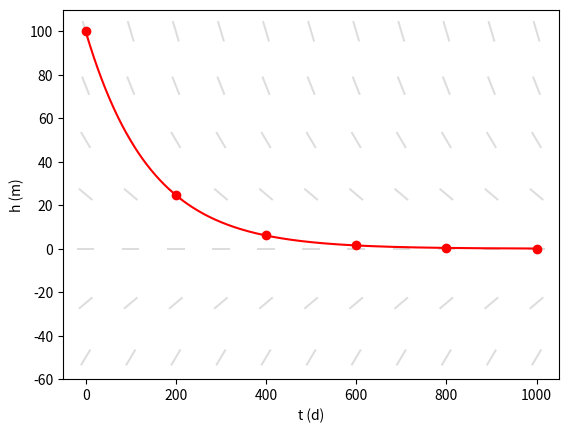
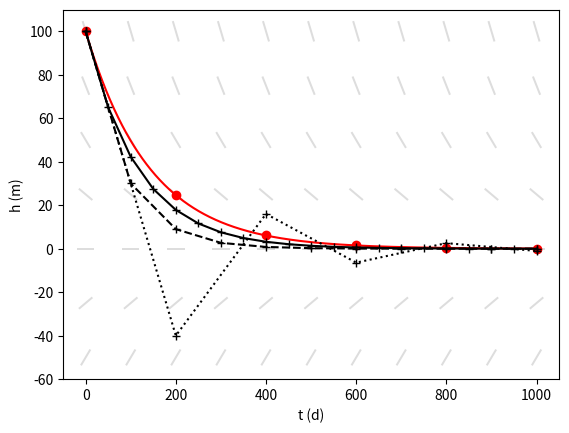
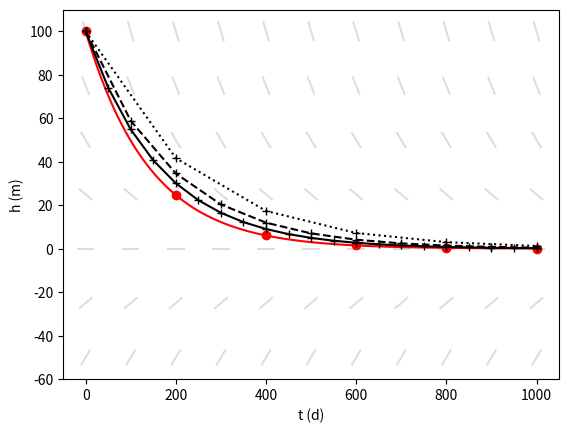
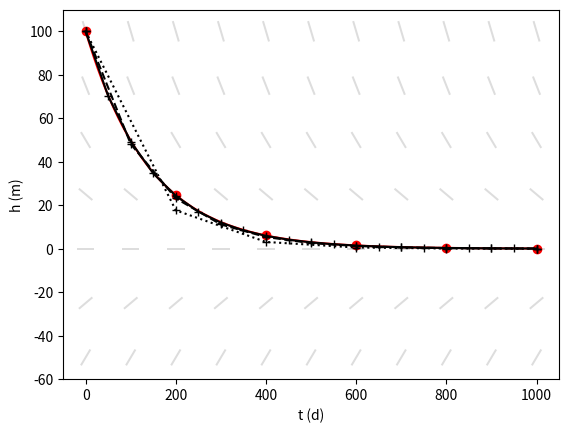

Write Python code to recreate these figures, in order.
import matplotlib.pyplot as plt
import numpy as np

s0 = 100.
a = -0.007
p = 0.

def calc_s(t):
    return (s0+p/a)*np.exp(a*t) - p/a

def calc_dsdt(t, s):
    return a*s + p

def calc_s_impl(t_start, t_end, s_start):
    dt = t_end - t_start
    return -(s_start + dt*p) / (a*dt - 1.)

t = np.arange(0, 1001, 1.)
s = calc_s(t)

tt_step = 100
ss_step = 0.25*s0
tt, ss = np.meshgrid(np.arange(0, t.max()+1, tt_step), np.arange(-.5*s0, 1.5*s0+0.001, ss_step))
dsdt_tt = np.ones(tt.shape)
dsdt_ss = calc_dsdt(tt, ss)

def calc_expl_series(dt):
    t = np.arange(0, 1001, dt)
    s = np.zeros(t.shape)
    s[0] = s0
    for i in range(1, t.shape[0]):
        s[i] = (1 + dt*a)*s[i-1]
    return t, s

def calc_impl_series(dt):
    t = np.arange(0, 1001, dt)
    s = np.zeros(t.shape)
    s[0] = s0
    for i in range(1, t.shape[0]):
        s[i] = 1./(1 - dt*a)*s[i-1]
    return t, s

def calc_midpoint_series(dt):
    t = np.arange(0, 1001, dt)
    s = np.zeros(t.shape)
    s[0] = s0
    for i in range(1, t.shape[0]):
        s[i] = (1.+dt*a/2)/(1.-dt*a/2)*s[i-1]
    return t, s

t_e_200, s_e_200 = calc_expl_series(200)
t_e_100, s_e_100 = calc_expl_series(100)
t_e_050, s_e_050 = calc_expl_series(50)
t_e_025, s_e_025 = calc_expl_series(25)
expl_errors_200 = sum( (s_e_200 - calc_s(t_e_200))**2 )**.5 / t_e_200.size
expl_errors_100 = sum( (s_e_100 - calc_s(t_e_100))**2 )**.5 / t_e_100.size
expl_errors_050 = sum( (s_e_050 - calc_s(t_e_050))**2 )**.5 / t_e_050.size
print(expl_errors_200, expl_errors_100, expl_errors_050)

t_i_200, s_i_200 = calc_impl_series(200)
t_i_100, s_i_100 = calc_impl_series(100)
t_i_050, s_i_050 = calc_impl_series(50)
impl_errors_200 = sum( (s_i_200 - calc_s(t_i_200))**2 )**.5 / t_i_200.size
impl_errors_100 = sum( (s_i_100 - calc_s(t_i_100))**2 )**.5 / t_i_100.size
impl_errors_050 = sum( (s_i_050 - calc_s(t_i_050))**2 )**.5 / t_i_050.size
print(impl_errors_200, impl_errors_100, impl_errors_050)

t_m_200, s_m_200 = calc_midpoint_series(200)
t_m_100, s_m_100 = calc_midpoint_series(100)
t_m_050, s_m_050 = calc_midpoint_series(50)
m_errors_200 = sum( abs(s_m_200 - calc_s(t_m_200))**1 )**1 / t_m_200.size
m_errors_100 = sum( abs(s_m_100 - calc_s(t_m_100))**1 )**1 / t_m_100.size
m_errors_050 = sum( abs(s_m_050 - calc_s(t_m_050))**1 )**1 / t_m_050.size
print(m_errors_200, m_errors_100, m_errors_050)

smin, smax = -0.6*s0, 1.1*s0
t_end = 200

plt.figure()
plt.plot(t, s, 'r-', linewidth=1.5)
plt.plot(t[::t_end], s[::t_end], 'ro', linewidth=1.5)
#plt.streamplot(tt, ss, dsdt_tt, dsdt_ss,
#        color='#bbbbbb')
plt.quiver(tt, ss, dsdt_tt, dsdt_ss,
        angles='xy', color='#dddddd', pivot='mid', units='dots',
        headlength=0, headaxislength=0, width=2)
plt.xlabel('t (d)')
plt.ylabel('h (m)')
plt.ylim(smin, smax)
plt.savefig('convergence_1.pdf')
plt.close()

plt.figure()
plt.plot(t, s, 'r-', linewidth=1.5)
plt.plot(t[::t_end], s[::t_end], 'ro', linewidth=1.5)
#plt.streamplot(tt, ss, dsdt_tt, dsdt_ss,
#        color='#bbbbbb')
plt.quiver(tt, ss, dsdt_tt, dsdt_ss,
        angles='xy', color='#dddddd', pivot='mid', units='dots',
        headlength=0, headaxislength=0, width=2)
plt.plot(t_e_200, s_e_200, 'k+:')
plt.plot(t_e_100, s_e_100, 'k+--')
plt.plot(t_e_050, s_e_050, 'k+-')
plt.xlabel('t (d)')
plt.ylabel('h (m)')
plt.ylim(smin, smax)
plt.savefig('convergence_2.pdf')
plt.close()

plt.figure()
plt.plot(t, s, 'r-', linewidth=1.5)
plt.plot(t[::t_end], s[::t_end], 'ro', linewidth=1.5)
#plt.streamplot(tt, ss, dsdt_tt, dsdt_ss,
#        color='#bbbbbb')
plt.quiver(tt, ss, dsdt_tt, dsdt_ss,
        angles='xy', color='#dddddd', pivot='mid', units='dots',
        headlength=0, headaxislength=0, width=2)
plt.plot(t_i_200, s_i_200, 'k+:')
plt.plot(t_i_100, s_i_100, 'k+--')
plt.plot(t_i_050, s_i_050, 'k+-')
plt.xlabel('t (d)')
plt.ylabel('h (m)')
plt.ylim(smin, smax)
plt.savefig('convergence_3.pdf')
plt.close()

plt.figure()
plt.plot(t, s, 'r-', linewidth=1.5)
plt.plot(t[::t_end], s[::t_end], 'ro', linewidth=1.5)
#plt.streamplot(tt, ss, dsdt_tt, dsdt_ss,
#        color='#bbbbbb')
plt.quiver(tt, ss, dsdt_tt, dsdt_ss,
        angles='xy', color='#dddddd', pivot='mid', units='dots',
        headlength=0, headaxislength=0, width=2)
plt.plot(t_m_200, s_m_200, 'k+:')
plt.plot(t_m_100, s_m_100, 'k+--')
plt.plot(t_m_050, s_m_050, 'k+-')
plt.xlabel('t (d)')
plt.ylabel('h (m)')
plt.ylim(smin, smax)
plt.savefig('convergence_4.pdf')
plt.close()
